Dataset: images (GitHub, AI-Green-Engineering/ringvorlesung-waelzlager). Classes: baseline, inner race fault, outer race fault.

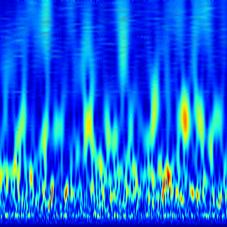
Label: baseline

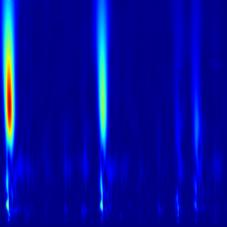
Label: inner race fault

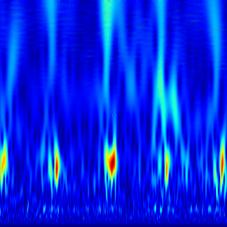
Label: outer race fault

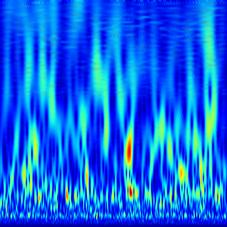
Label: baseline

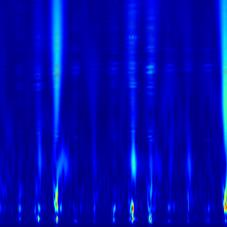
Label: inner race fault

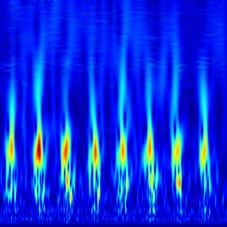
Label: outer race fault
